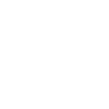
t = 0.00 s
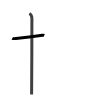
t = 1.75 s
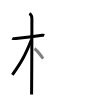
t = 3.50 s
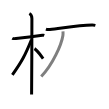
t = 5.50 s
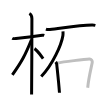
t = 7.25 s
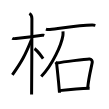
t = 9.00 s

The animated SVG that drew these frames (rendered in a browser with its animation timeline set to each time). Animation: 9 SMIL elements (animate=9); one cycle of 9.00 s.

<svg width="109px" height="109px" viewBox="0 0 px 109px" xmlns="http://www.w3.org/2000/svg" xmlns:xlink="http://www.w3.org/1999/xlink" xml:space="preserve" version="1.1"  baseProfile="full">
<path d="M12.28,38.25c0.39,0.23,2.68,0.38,3.71,0.29c4.43-0.38,19.22-2.07,26.33-3.2c1.03-0.16,1.29-0.23,1.94,0" style="fill:none;stroke:black;stroke-width:3;opacity:0">
  <animate attributeType="CSS" attributeName="opacity" from="0" to="1" begin="0s" dur="1s" repeatCount="Indefinite" fill="freeze" />
</path>
<path d="M29.36,13.5c0.91,0.47,2.54,2,2.54,4.92c0,0.95-0.12,70.25-0.3,76.08" style="fill:none;stroke:black;stroke-width:3;opacity:0">
  <animate attributeType="CSS" attributeName="opacity" from="0" to="1" begin="1s" dur="1s" repeatCount="Indefinite" fill="freeze" />
</path>
<path d="M31.44,39.78c-6.15,15.26-9.57,21.7-19.08,35.06" style="fill:none;stroke:black;stroke-width:3;opacity:0">
  <animate attributeType="CSS" attributeName="opacity" from="0" to="1" begin="2s" dur="1s" repeatCount="Indefinite" fill="freeze" />
</path>
<path d="M34.47,48.65c2.68,1.55,6.4,6.88,8.66,9.89" style="fill:none;stroke:black;stroke-width:3;opacity:0">
  <animate attributeType="CSS" attributeName="opacity" from="0" to="1" begin="3s" dur="1s" repeatCount="Indefinite" fill="freeze" />
</path>
<path d="M45.93,29.2c0.92,0.35,2.97,0.45,3.89,0.35c11.53-1.24,28.52-4.31,42.34-4.51c1.54-0.02,2.46,0.17,3.22,0.35" style="fill:none;stroke:black;stroke-width:3;opacity:0">
  <animate attributeType="CSS" attributeName="opacity" from="0" to="1" begin="4s" dur="1s" repeatCount="Indefinite" fill="freeze" />
</path>
<path d="M62.99,31.43c0.06,1.06,0.13,2.74-0.12,4.26c-1.48,8.99-9.98,28.73-21.62,40.81" style="fill:none;stroke:black;stroke-width:3;opacity:0">
  <animate attributeType="CSS" attributeName="opacity" from="0" to="1" begin="5s" dur="1s" repeatCount="Indefinite" fill="freeze" />
</path>
<path d="M55.63,61.99c0.62,0.76,1.03,1.63,1.12,2.47c0.62,6.12,1.86,16.7,2.73,28.29" style="fill:none;stroke:black;stroke-width:3;opacity:0">
  <animate attributeType="CSS" attributeName="opacity" from="0" to="1" begin="6s" dur="1s" repeatCount="Indefinite" fill="freeze" />
</path>
<path d="M56.88,63.03c6.92-1.23,27.79-3.85,32.52-4.04c1.95-0.08,3.18,1.83,2.84,3.6c-1.2,6.1-3.54,14.73-4.54,25.16" style="fill:none;stroke:black;stroke-width:3;opacity:0">
  <animate attributeType="CSS" attributeName="opacity" from="0" to="1" begin="7s" dur="1s" repeatCount="Indefinite" fill="freeze" />
</path>
<path d="M59.34,90.62c5.54-0.62,23.21-2.19,30.28-2.37" style="fill:none;stroke:black;stroke-width:3;opacity:0">
  <animate attributeType="CSS" attributeName="opacity" from="0" to="1" begin="8s" dur="1s" repeatCount="Indefinite" fill="freeze" />
</path>
</svg>
